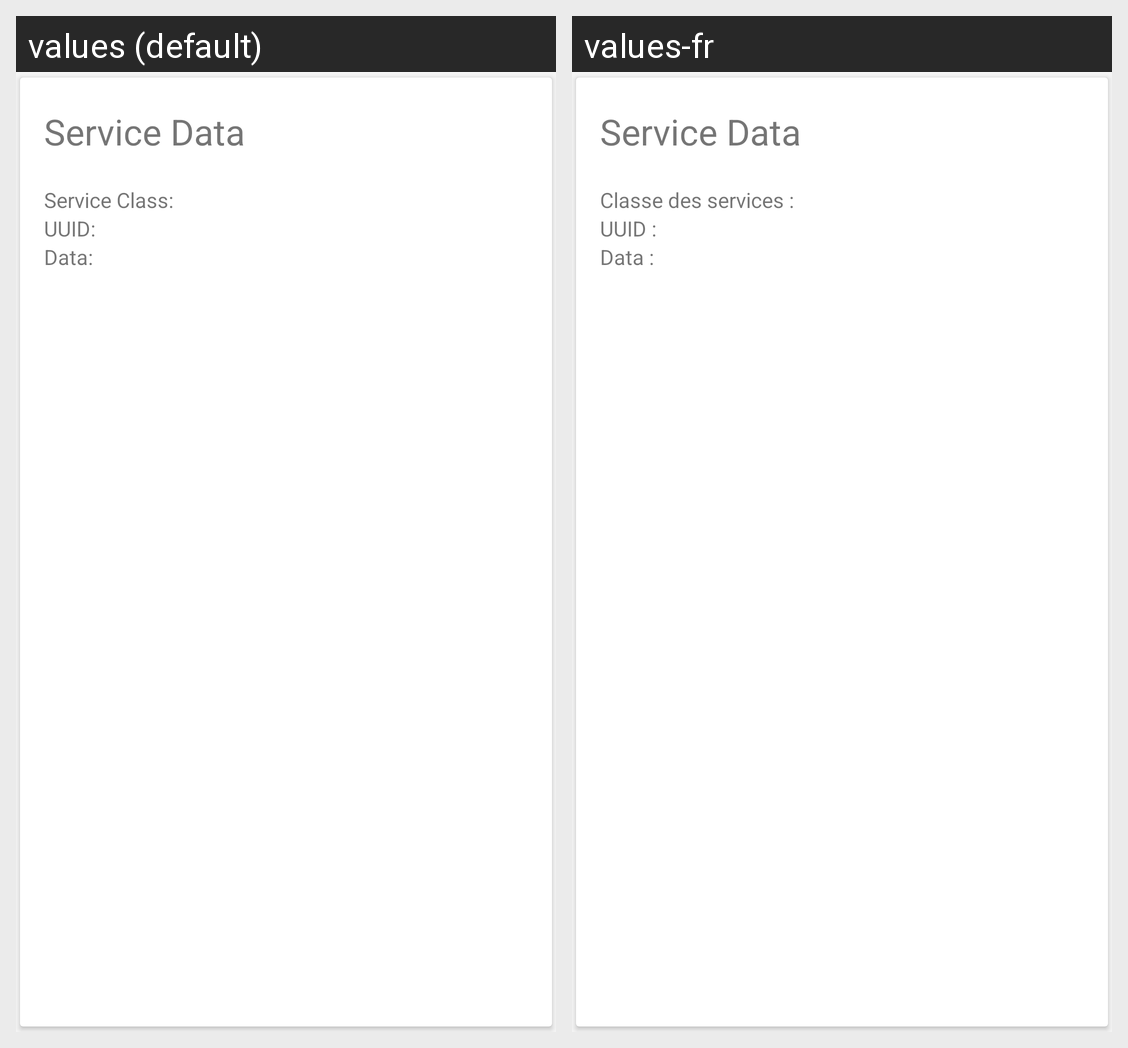

Translations of the strings shown on this Android screen, per locale in the grid:
Android screen res/layout/card_beacon_service.xml rendered under 2 locales, left to right: values (default), values-fr. Device: Nexus 5 (rendered at 1080×1920; each locale shown at half size, 540×960, under a caption strip naming it); theme AppTheme.
Strings drawn on this screen, with the default value and each locale's value (text and hints the layout hard-codes, and strings that could not be matched under every locale, appear in the picture but are not listed):

card_servicedata_title
  values: Service Data
  values-fr: Service Data

card_uuid_service_class
  values: Service Class:
  values-fr: Classe des services :

card_servicedata_uuid
  values: UUID:
  values-fr: UUID :

card_unknown_content
  values: Data:
  values-fr: Data :
